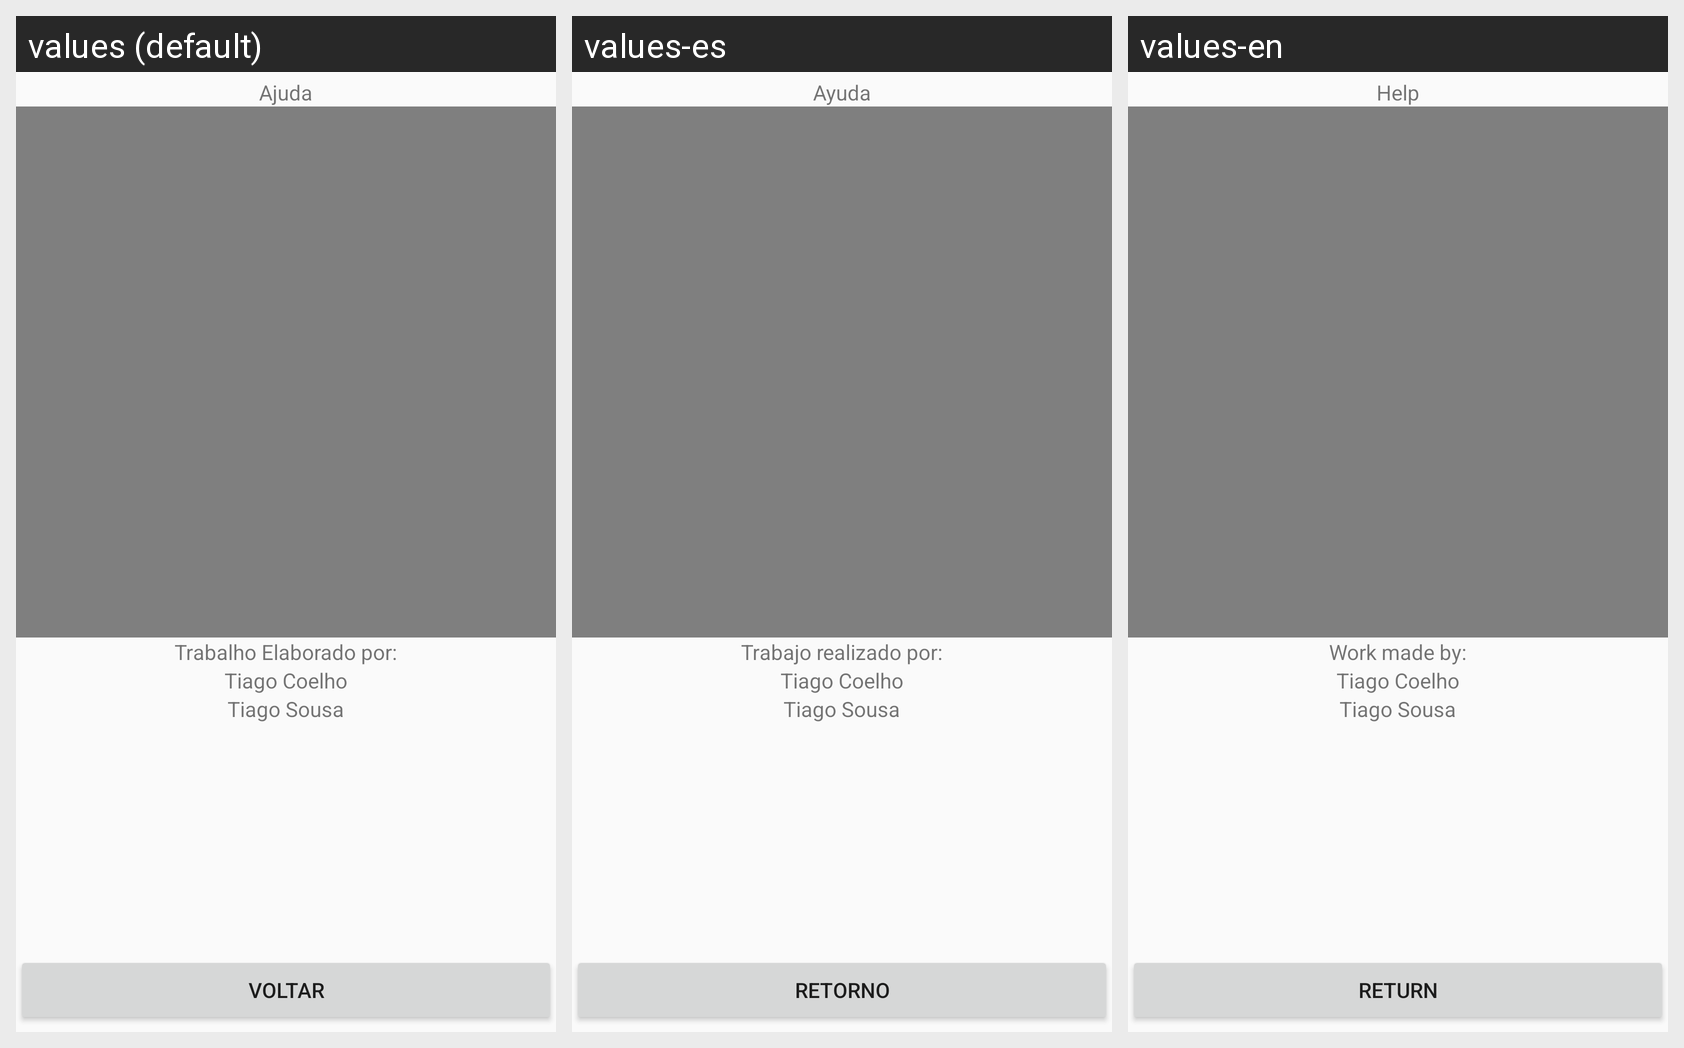

Locale-by-locale string values for the Android screen shown in this grid:
Android screen res/layout/layout_ajuda.xml rendered under 3 locales, left to right: values (default), values-es, values-en. Device: Nexus 5 (rendered at 1080×1920; each locale shown at half size, 540×960, under a caption strip naming it); theme AppTheme.
Other locales in the repository, not shown: values-de, values-fr, values-zh.
Strings drawn on this screen, with the default value and each locale's value (text and hints the layout hard-codes, and strings that could not be matched under every locale, appear in the picture but are not listed):

textoAjuda
  values: Ajuda
  values-es: Ayuda
  values-en: Help

trabalhoElaborado
  values: Trabalho Elaborado por:
  values-es: Trabajo realizado por:
  values-en: Work made by:

tiagoCoelho
  values: Tiago Coelho
  values-es: Tiago Coelho
  values-en: Tiago Coelho

tiagoSousa
  values: Tiago Sousa
  values-es: Tiago Sousa
  values-en: Tiago Sousa

voltar
  values: Voltar
  values-es: Retorno
  values-en: Return
